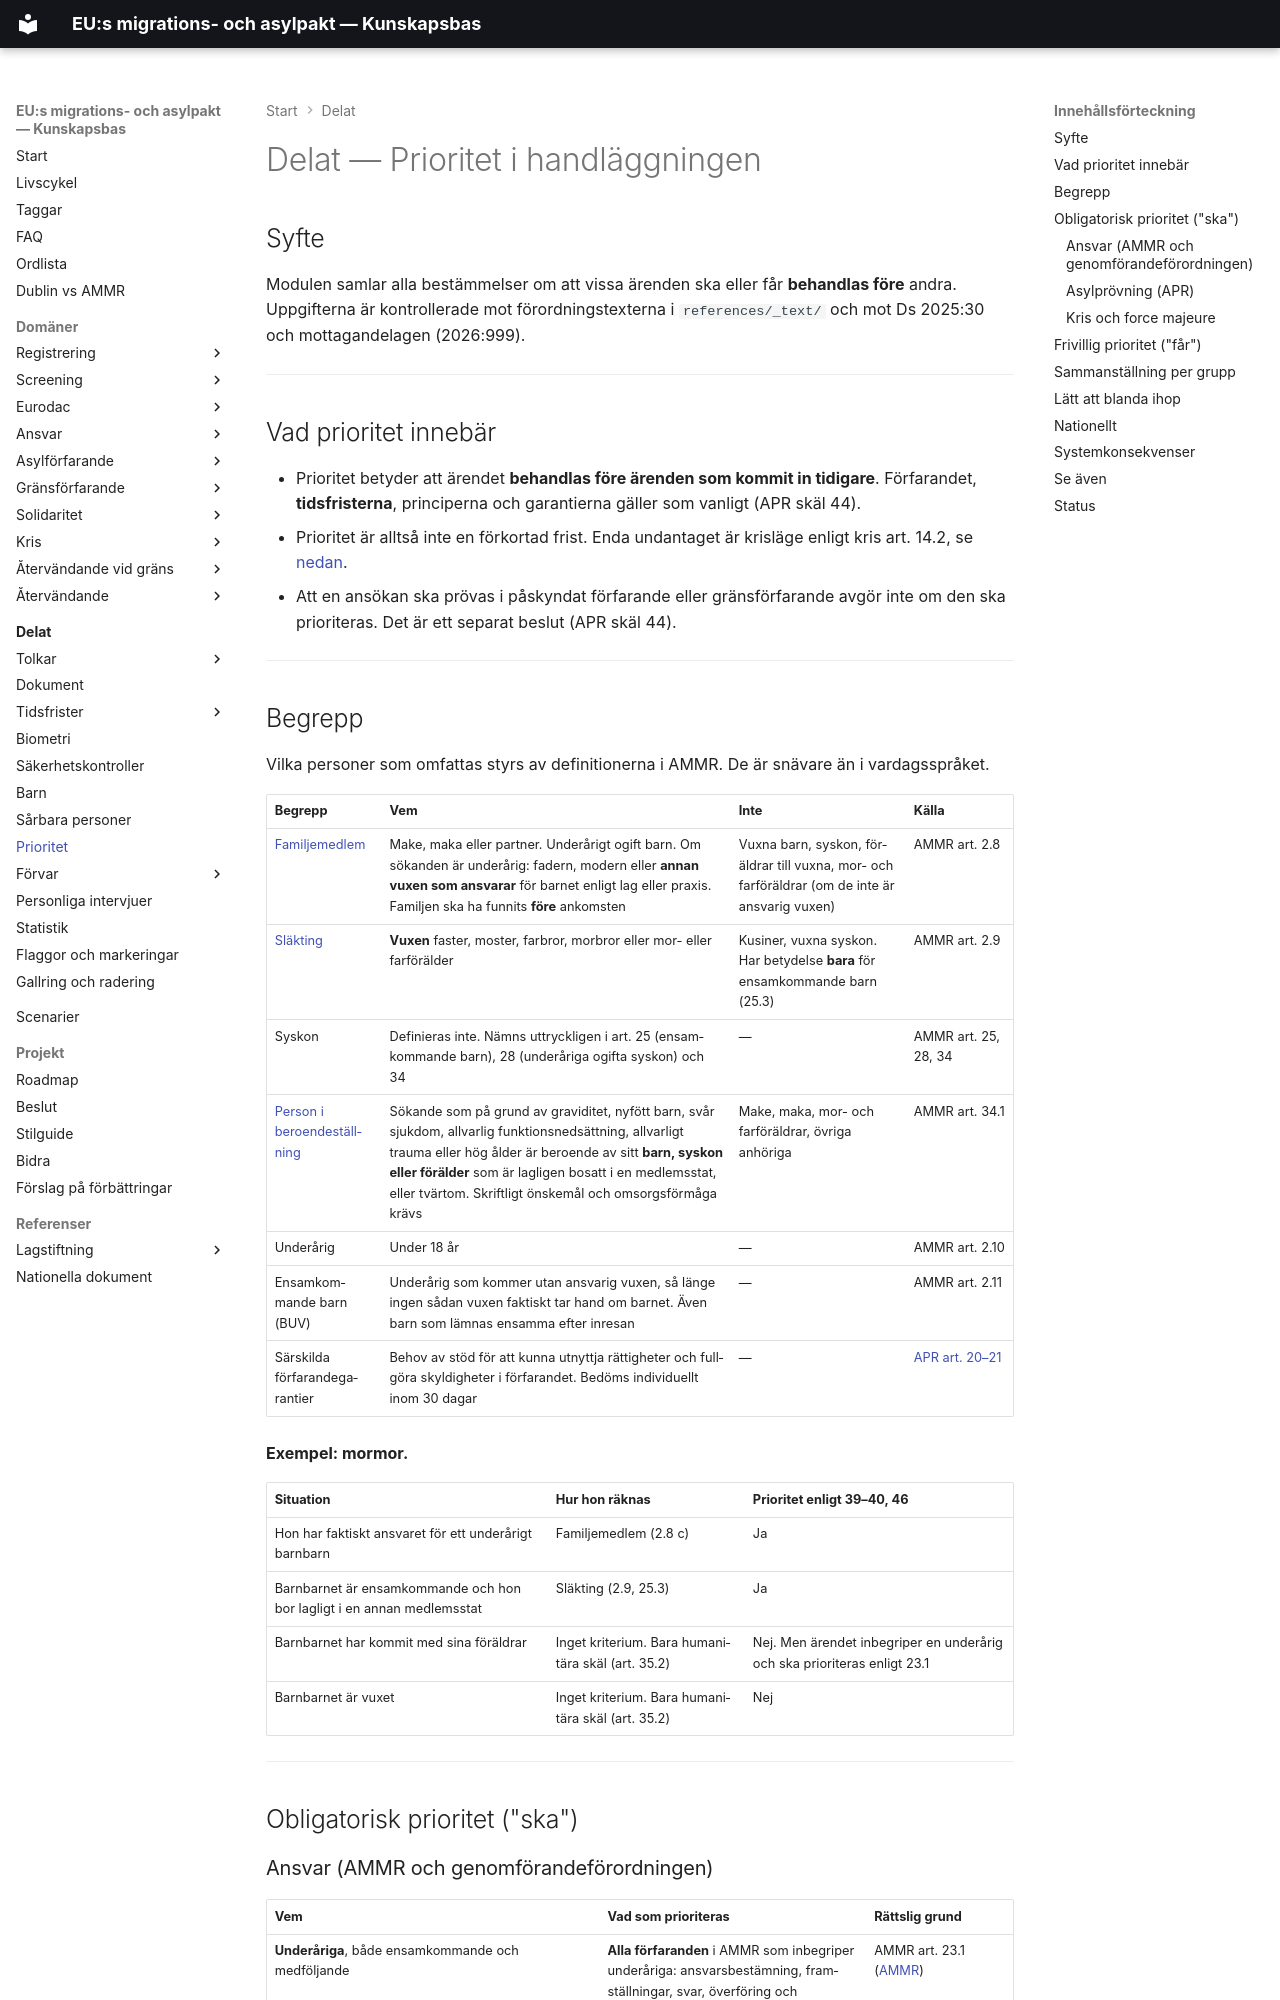

repository: chrhe894/migration_pact · page: shared/priority/index.html · generator: mkdocs

---
tags:
  - shared
  - prioritet
  - barn
  - sårbara-personer
  - familj
---

# Delat — Prioritet i handläggningen

## Syfte

Modulen samlar alla bestämmelser om att vissa ärenden ska eller får **behandlas före** andra. Uppgifterna är kontrollerade mot förordningstexterna i `references/_text/` och mot Ds 2025:30 och mottagandelagen (2026:999).

---

## Vad prioritet innebär

- Prioritet betyder att ärendet **behandlas före ärenden som kommit in tidigare**. Förfarandet, **tidsfristerna**, principerna och garantierna gäller som vanligt (APR skäl 44).
- Prioritet är alltså inte en förkortad frist. Enda undantaget är krisläge enligt kris art. 14.2, se [nedan](#kris-och-force-majeure).
- Att en ansökan ska prövas i påskyndat förfarande eller gränsförfarande avgör inte om den ska prioriteras. Det är ett separat beslut (APR skäl 44).

---

## Begrepp

Vilka personer som omfattas styrs av definitionerna i AMMR. De är snävare än i vardagsspråket.

| Begrepp | Vem | Inte | Källa |
|---------|-----|------|-------|
| [Familjemedlem](../../domains/responsibility/concepts/family-member.md) | Make, maka eller partner. Underårigt ogift barn. Om sökanden är underårig: fadern, modern eller **annan vuxen som ansvarar** för barnet enligt lag eller praxis. Familjen ska ha funnits **före** ankomsten | Vuxna barn, syskon, föräldrar till vuxna, mor- och farföräldrar (om de inte är ansvarig vuxen) | AMMR art. 2.8 |
| [Släkting](../../domains/responsibility/concepts/relative.md) | **Vuxen** faster, moster, farbror, morbror eller mor- eller farförälder | Kusiner, vuxna syskon. Har betydelse **bara** för ensamkommande barn (25.3) | AMMR art. 2.9 |
| Syskon | Definieras inte. Nämns uttryckligen i art. 25 (ensamkommande barn), 28 (underåriga ogifta syskon) och 34 | — | AMMR art. 25, 28, 34 |
| [Person i beroendeställning](../../domains/responsibility/concepts/dependent-person.md) | Sökande som på grund av graviditet, nyfött barn, svår sjukdom, allvarlig funktionsnedsättning, allvarligt trauma eller hög ålder är beroende av sitt **barn, syskon eller förälder** som är lagligen bosatt i en medlemsstat, eller tvärtom. Skriftligt önskemål och omsorgsförmåga krävs | Make, maka, mor- och farföräldrar, övriga anhöriga | AMMR art. 34.1 |
| Underårig | Under 18 år | — | AMMR art. 2.10 |
| Ensamkommande barn (BUV) | Underårig som kommer utan ansvarig vuxen, så länge ingen sådan vuxen faktiskt tar hand om barnet. Även barn som lämnas ensamma efter inresan | — | AMMR art. 2.11 |
| Särskilda förfarandegarantier | Behov av stöd för att kunna utnyttja rättigheter och fullgöra skyldigheter i förfarandet. Bedöms individuellt inom 30 dagar | — | [APR art. 20–21](../vulnerable-persons/README.md) |

**Exempel: mormor.**

| Situation | Hur hon räknas | Prioritet enligt 39–40, 46 |
|-----------|----------------|----------------------------|
| Hon har faktiskt ansvaret för ett underårigt barnbarn | Familjemedlem (2.8 c) | Ja |
| Barnbarnet är ensamkommande och hon bor lagligt i en annan medlemsstat | Släkting (2.9, 25.3) | Ja |
| Barnbarnet har kommit med sina föräldrar | Inget kriterium. Bara humanitära skäl (art. 35.2) | Nej. Men ärendet inbegriper en underårig och ska prioriteras enligt 23.1 |
| Barnbarnet är vuxet | Inget kriterium. Bara humanitära skäl (art. 35.2) | Nej |

---

## Obligatorisk prioritet ("ska")
